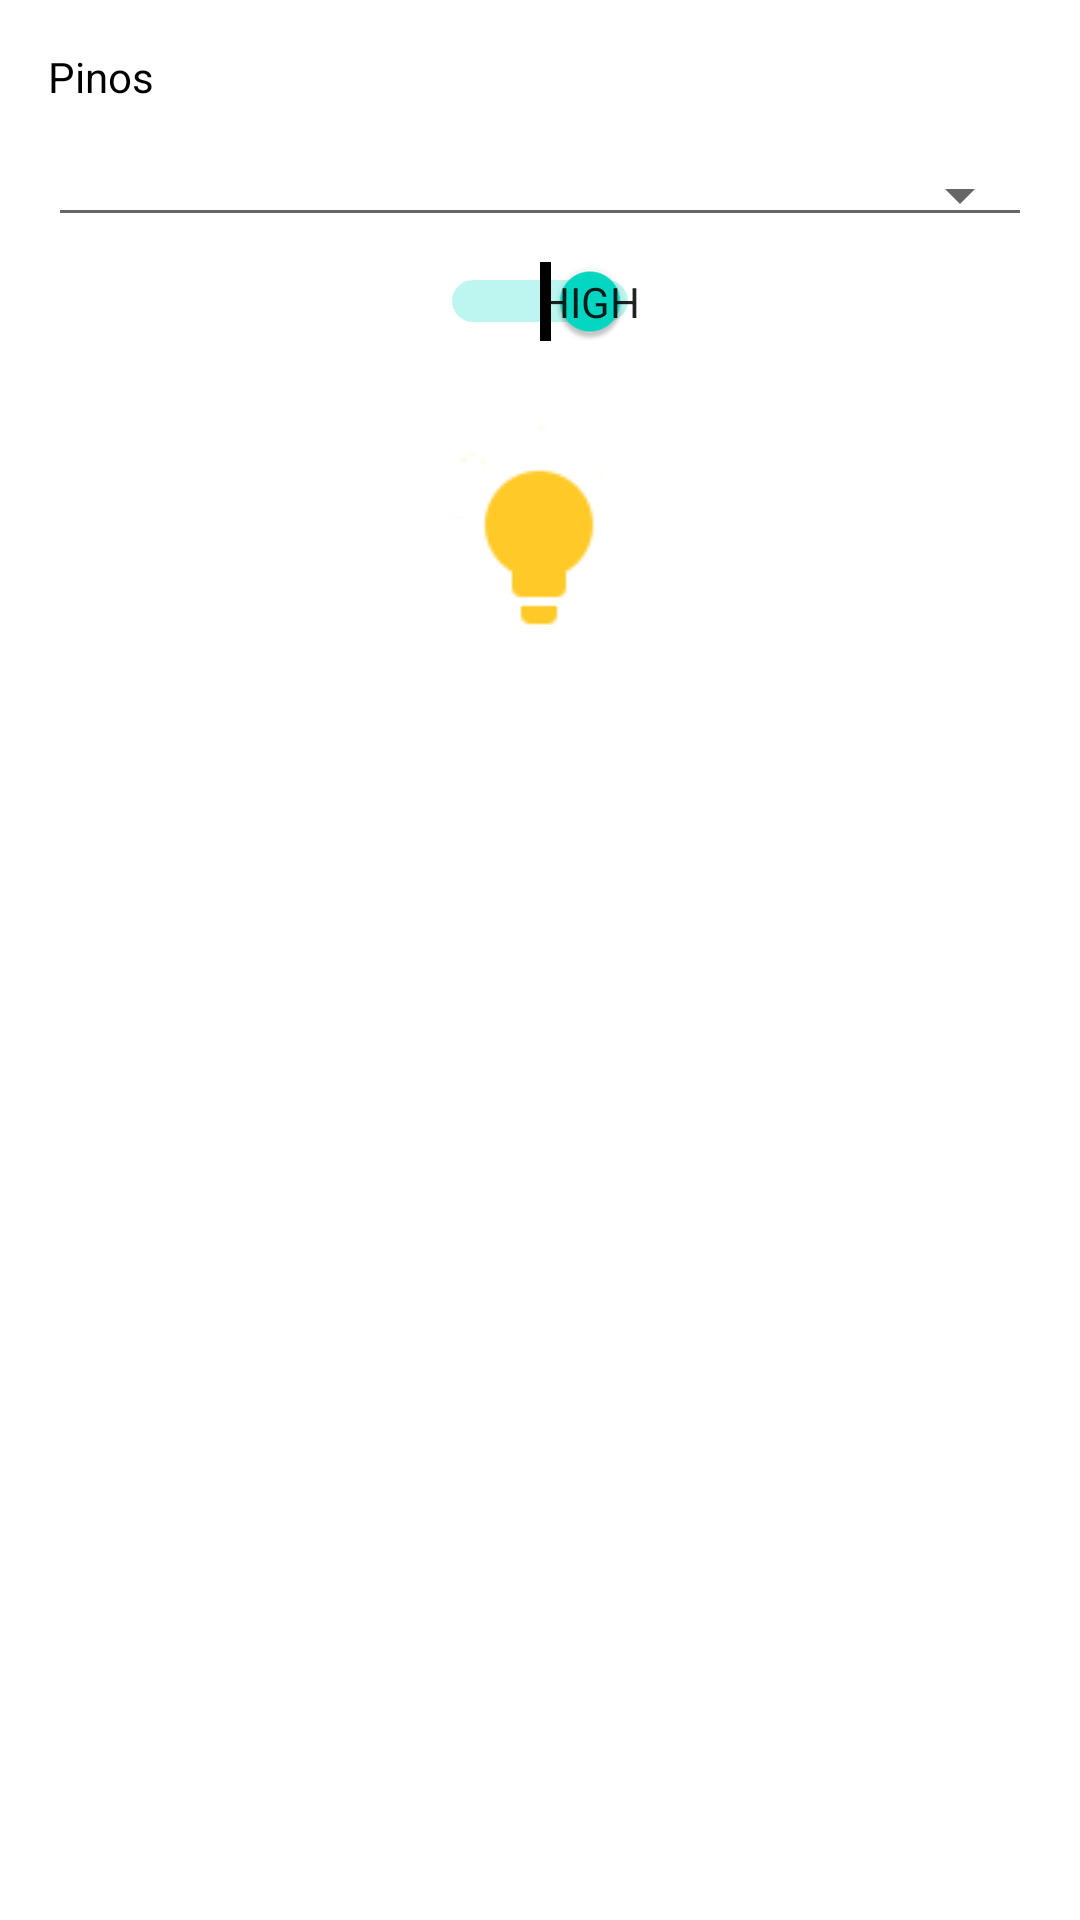

Here is an Android app screen rendered from its layout file. Give the layout XML and the strings, colors and styles it references.
<!-- AndroidManifest.xml: application theme Theme.ArduBluetooth -->
<!-- res/layout/fragment_power.xml -->
<?xml version="1.0" encoding="utf-8"?>
<androidx.constraintlayout.widget.ConstraintLayout xmlns:android="http://schemas.android.com/apk/res/android"
    xmlns:app="http://schemas.android.com/apk/res-auto"
    xmlns:tools="http://schemas.android.com/tools"
    android:layout_width="match_parent"
    android:layout_height="match_parent"
    tools:context="br.com.daciosoftware.ardubluetooth.ui.power.PowerFragment">

    <TextView
        android:id="@+id/textView3"
        android:layout_width="wrap_content"
        android:layout_height="wrap_content"
        android:layout_marginStart="16dp"
        android:layout_marginTop="16dp"
        android:text="@string/text_pinos"
        android:textColor="@color/black"
        android:textSize="14sp"
        app:layout_constraintStart_toStartOf="parent"
        app:layout_constraintTop_toTopOf="parent" />

    <Spinner
        android:id="@+id/spinnerPinPower"
        style="@style/Widget.AppCompat.Spinner.Underlined"
        android:layout_width="0dp"
        android:layout_height="wrap_content"
        android:layout_marginStart="16dp"
        android:layout_marginTop="16dp"
        android:layout_marginEnd="16dp"
        android:spinnerMode="dialog"
        app:layout_constraintEnd_toEndOf="parent"
        app:layout_constraintStart_toStartOf="parent"
        app:layout_constraintTop_toBottomOf="@+id/textView3">

    </Spinner>

    <Switch
        android:id="@+id/switchPower"
        android:layout_width="wrap_content"
        android:layout_height="wrap_content"
        android:layout_marginTop="8dp"
        android:checked="true"
        android:clickable="false"
        android:showText="true"
        android:textOff="@string/low"
        android:textOn="@string/high"
        app:layout_constraintBottom_toTopOf="@+id/imageButtonPower"
        app:layout_constraintEnd_toEndOf="parent"
        app:layout_constraintStart_toStartOf="parent"
        app:layout_constraintTop_toBottomOf="@+id/spinnerPinPower" />

    <ImageButton
        android:id="@+id/imageButtonPower"
        android:layout_width="90dp"
        android:layout_height="90dp"
        android:layout_marginStart="16dp"
        android:layout_marginTop="16dp"
        android:layout_marginEnd="16dp"
        android:background="@drawable/border_button"
        android:src="@drawable/light_low"
        app:layout_constraintEnd_toEndOf="parent"
        app:layout_constraintHorizontal_bias="0.498"
        app:layout_constraintStart_toStartOf="parent"
        app:layout_constraintTop_toBottomOf="@+id/switchPower" />

</androidx.constraintlayout.widget.ConstraintLayout>
<!-- resources referenced by this layout -->
<resources>
  <!-- drawable light_low: png bitmap (drawable, 7815 bytes) -->
  <string name="high">High</string>
  <string name="low">Low</string>
  <string name="text_pinos">Pinos</string>
  <style name="Theme.ArduBluetooth" parent="Theme.MaterialComponents.DayNight.DarkActionBar">
          
          <item name="colorPrimary">@color/teal_700</item>
          <item name="colorPrimaryVariant">@color/teal_200</item>
          <item name="colorOnPrimary">@color/white</item>
          
          <item name="colorSecondary">@color/teal_200</item>
          <item name="colorSecondaryVariant">@color/teal_700</item>
          <item name="colorOnSecondary">@color/black</item>
          
          <item name="android:statusBarColor" tools:targetApi="l">?attr/colorPrimaryVariant</item>
          
      </style>
  <!-- not gathered from this repository: default colours our renderer supplied (Android Studio template values) -->
  <color name="teal_200">#FF03DAC5</color>
  <color name="teal_700">#FF018786</color>
  <color name="black">#FF000000</color>
  <color name="white">#FFFFFFFF</color>
</resources>
